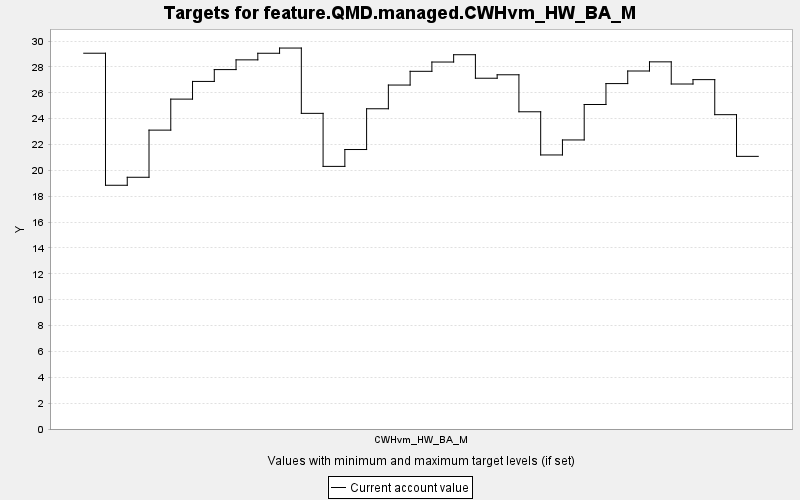

The table this chart was drawn from, first rows:
TARGET, PERIOD, YEAR, PERIODWIDTH, MINIMUM, MAXIMUM, MINWEIGHT, MAXWEIGHT, CURRENT, SUMMARY
feature.QMD.managed.CWHvm_HW_BA_M, 0, 0, 10.0, 0.0, 10000, 1.0, 1.0, 29.06, 0.0
feature.QMD.managed.CWHvm_HW_BA_M, 1, 10, 10.0, 0.0, 10000, 1.0, 1.0, 18.85, 0.0
feature.QMD.managed.CWHvm_HW_BA_M, 2, 20, 10.0, 0.0, 10000, 1.0, 1.0, 19.47, 0.0
feature.QMD.managed.CWHvm_HW_BA_M, 3, 30, 10.0, 0.0, 10000, 1.0, 1.0, 23.11, 0.0
feature.QMD.managed.CWHvm_HW_BA_M, 4, 40, 10.0, 0.0, 10000, 1.0, 1.0, 25.51, 0.0
feature.QMD.managed.CWHvm_HW_BA_M, 5, 50, 10.0, 0.0, 10000, 1.0, 1.0, 26.88, 0.0
feature.QMD.managed.CWHvm_HW_BA_M, 6, 60, 10.0, 0.0, 10000, 1.0, 1.0, 27.79, 0.0
feature.QMD.managed.CWHvm_HW_BA_M, 7, 70, 10.0, 0.0, 10000, 1.0, 1.0, 28.55, 0.0
feature.QMD.managed.CWHvm_HW_BA_M, 8, 80, 10.0, 0.0, 10000, 1.0, 1.0, 29.06, 0.0
feature.QMD.managed.CWHvm_HW_BA_M, 9, 90, 10.0, 0.0, 10000, 1.0, 1.0, 29.46, 0.0
feature.QMD.managed.CWHvm_HW_BA_M, 10, 100, 10.0, 0.0, 10000, 1.0, 1.0, 24.41, 0.0
feature.QMD.managed.CWHvm_HW_BA_M, 11, 110, 10.0, 0.0, 10000, 1.0, 1.0, 20.31, 0.0
feature.QMD.managed.CWHvm_HW_BA_M, 12, 120, 10.0, 0.0, 10000, 1.0, 1.0, 21.61, 0.0
feature.QMD.managed.CWHvm_HW_BA_M, 13, 130, 10.0, 0.0, 10000, 1.0, 1.0, 24.76, 0.0
feature.QMD.managed.CWHvm_HW_BA_M, 14, 140, 10.0, 0.0, 10000, 1.0, 1.0, 26.6, 0.0
feature.QMD.managed.CWHvm_HW_BA_M, 15, 150, 10.0, 0.0, 10000, 1.0, 1.0, 27.66, 0.0
feature.QMD.managed.CWHvm_HW_BA_M, 16, 160, 10.0, 0.0, 10000, 1.0, 1.0, 28.38, 0.0
feature.QMD.managed.CWHvm_HW_BA_M, 17, 170, 10.0, 0.0, 10000, 1.0, 1.0, 28.94, 0.0
feature.QMD.managed.CWHvm_HW_BA_M, 18, 180, 10.0, 0.0, 10000, 1.0, 1.0, 27.12, 0.0
feature.QMD.managed.CWHvm_HW_BA_M, 19, 190, 10.0, 0.0, 10000, 1.0, 1.0, 27.39, 0.0
feature.QMD.managed.CWHvm_HW_BA_M, 20, 200, 10.0, 0.0, 10000, 1.0, 1.0, 24.53, 0.0
feature.QMD.managed.CWHvm_HW_BA_M, 21, 210, 10.0, 0.0, 10000, 1.0, 1.0, 21.19, 0.0
feature.QMD.managed.CWHvm_HW_BA_M, 22, 220, 10.0, 0.0, 10000, 1.0, 1.0, 22.35, 0.0
feature.QMD.managed.CWHvm_HW_BA_M, 23, 230, 10.0, 0.0, 10000, 1.0, 1.0, 25.09, 0.0
feature.QMD.managed.CWHvm_HW_BA_M, 24, 240, 10.0, 0.0, 10000, 1.0, 1.0, 26.71, 0.0
feature.QMD.managed.CWHvm_HW_BA_M, 25, 250, 10.0, 0.0, 10000, 1.0, 1.0, 27.68, 0.0
feature.QMD.managed.CWHvm_HW_BA_M, 26, 260, 10.0, 0.0, 10000, 1.0, 1.0, 28.39, 0.0
feature.QMD.managed.CWHvm_HW_BA_M, 27, 270, 10.0, 0.0, 10000, 1.0, 1.0, 26.68, 0.0
feature.QMD.managed.CWHvm_HW_BA_M, 28, 280, 10.0, 0.0, 10000, 1.0, 1.0, 27.02, 0.0
feature.QMD.managed.CWHvm_HW_BA_M, 29, 290, 10.0, 0.0, 10000, 1.0, 1.0, 24.31, 0.0
feature.QMD.managed.CWHvm_HW_BA_M, 30, 300, 10.0, 0.0, 10000, 1.0, 1.0, 21.08, 0.0
